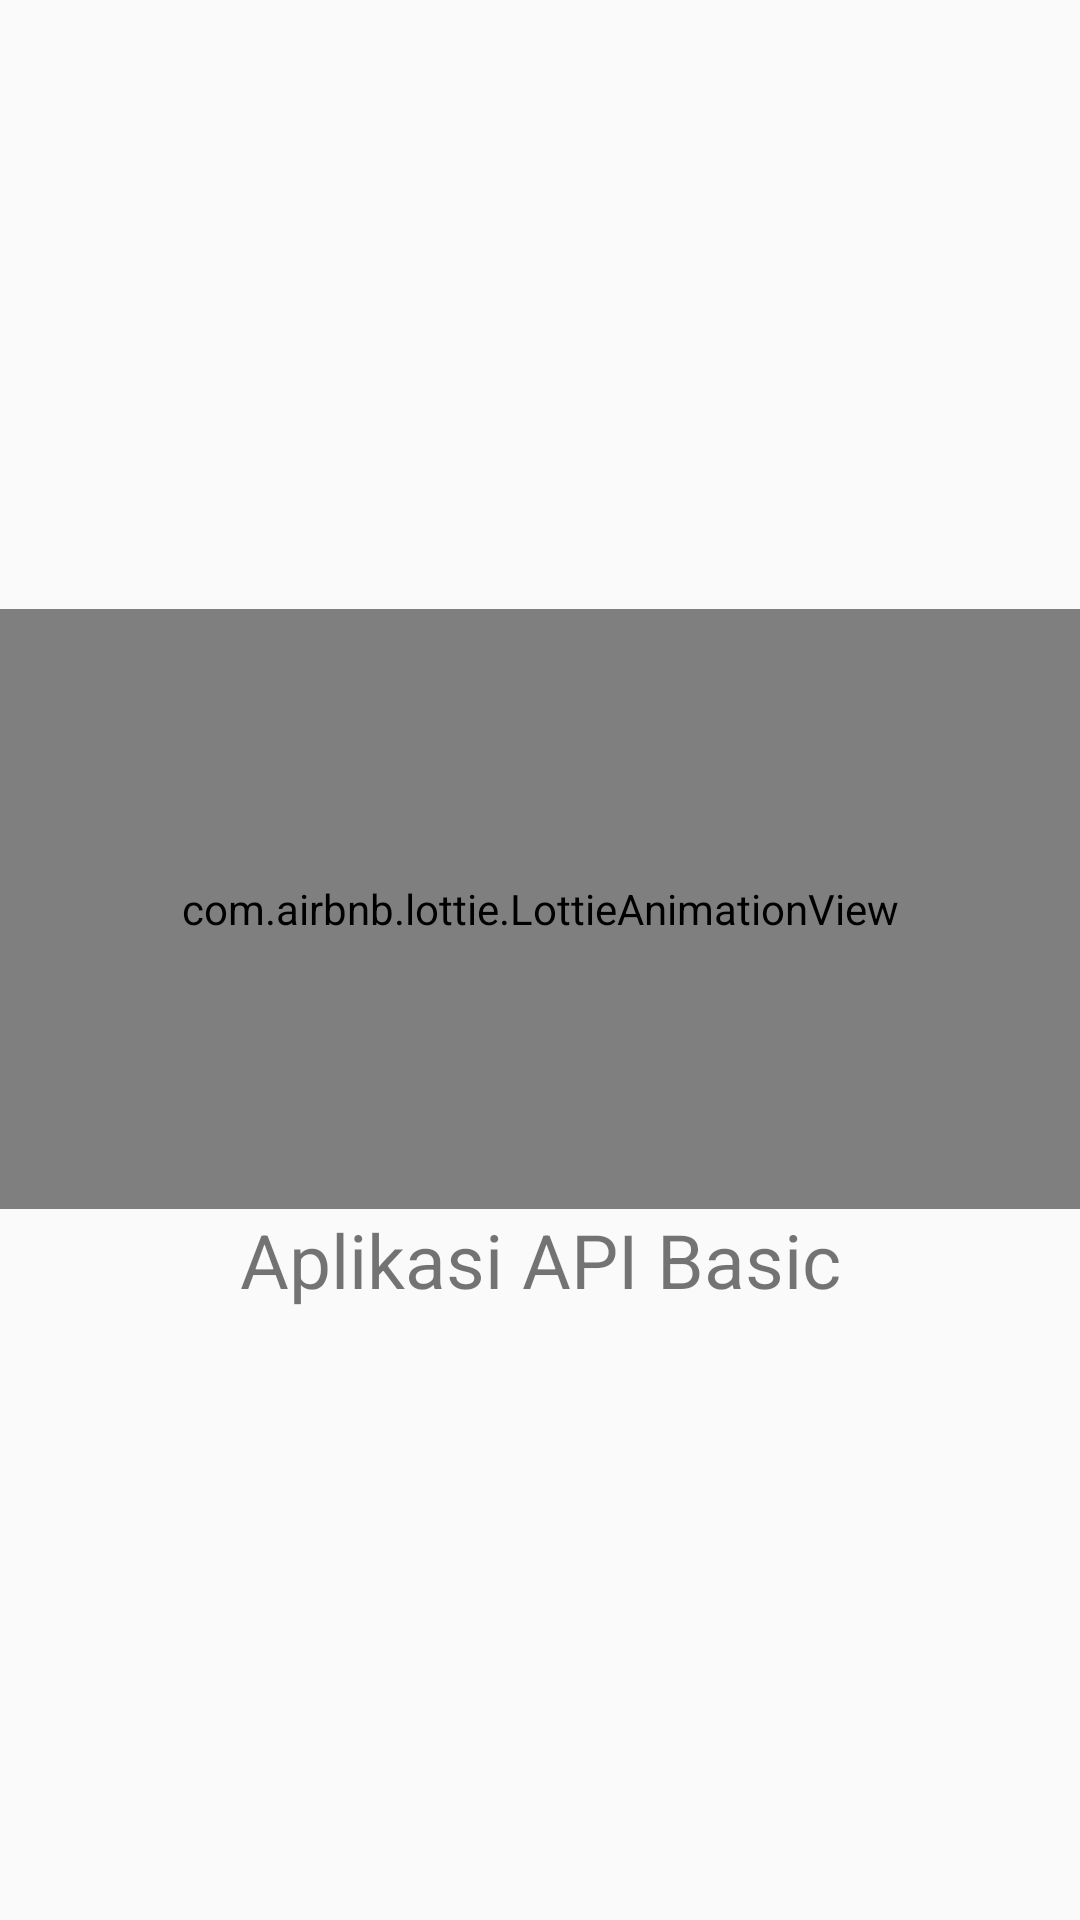

Write the Android layout XML for this screen, with the resource values it uses.
<!-- AndroidManifest.xml: application theme AppTheme -->
<!-- res/layout/activity_splash_screen.xml -->
<?xml version="1.0" encoding="utf-8"?>
<LinearLayout xmlns:android="http://schemas.android.com/apk/res/android"
    xmlns:app="http://schemas.android.com/apk/res-auto"
    xmlns:tools="http://schemas.android.com/tools"
    android:layout_width="match_parent"
    android:layout_height="match_parent"
    android:orientation="vertical"
    android:gravity="center"
    tools:context=".activity.SplashScreenActivity">


    <com.airbnb.lottie.LottieAnimationView
        android:layout_width="match_parent"
        android:layout_height="200dp"
        android:id="@+id/lottie"/>

    <TextView
        android:layout_width="match_parent"
        android:layout_height="wrap_content"
        android:textSize="25sp"
        android:gravity="center"
        android:text="@string/app_name"/>
</LinearLayout>
<!-- resources referenced by this layout -->
<resources>
  <string name="app_name">Aplikasi API Basic</string>
  <style name="AppTheme" parent="Theme.AppCompat.Light.DarkActionBar">
          
          <item name="colorPrimary">@color/colorPrimary</item>
          <item name="colorPrimaryDark">@color/colorPrimaryDark</item>
          <item name="colorAccent">@color/colorAccent</item>
      </style>
  <!-- not gathered from this repository: default colours our renderer supplied (Android Studio template values) -->
  <color name="colorPrimary">#FF6200EE</color>
  <color name="colorPrimaryDark">#FF3700B3</color>
  <color name="colorAccent">#FF03DAC5</color>
</resources>
